Photos from the image-classification dataset "Machine_Learning" in the GitHub repository imurbi/Machine_Learning. Its 2 classes are: helipad, no helipad.

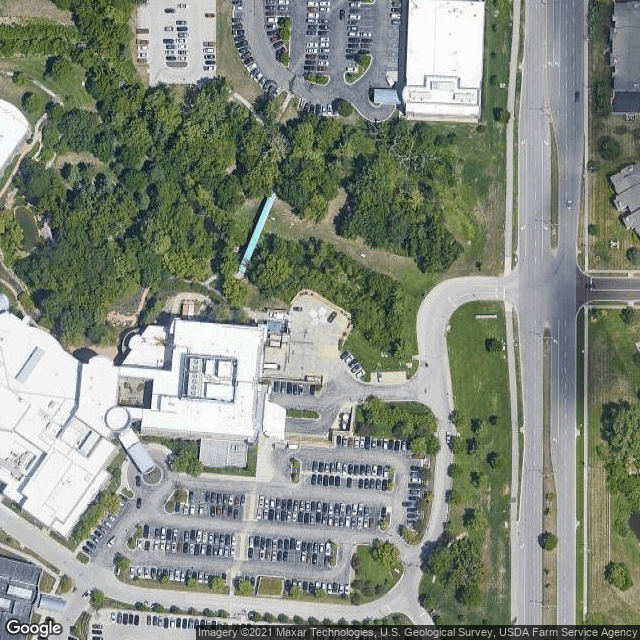
Label: helipad

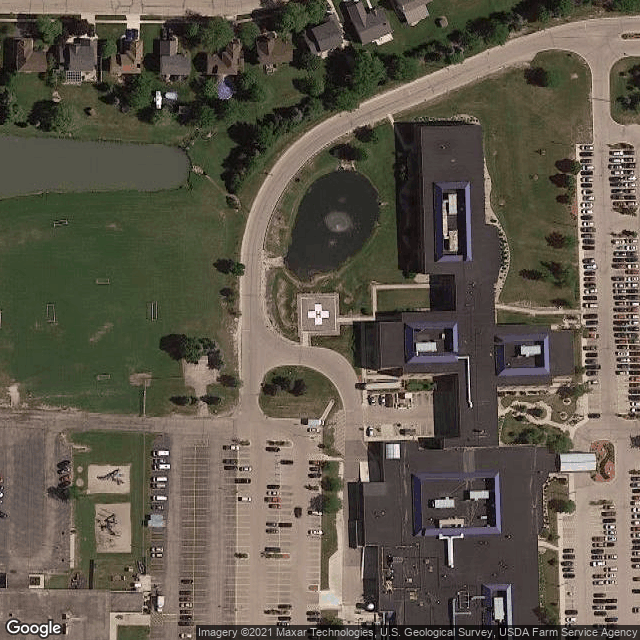
Label: helipad

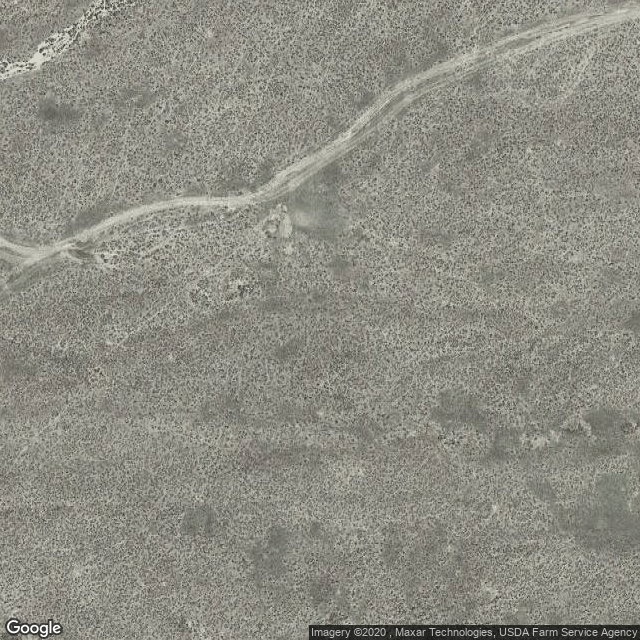
Label: no helipad

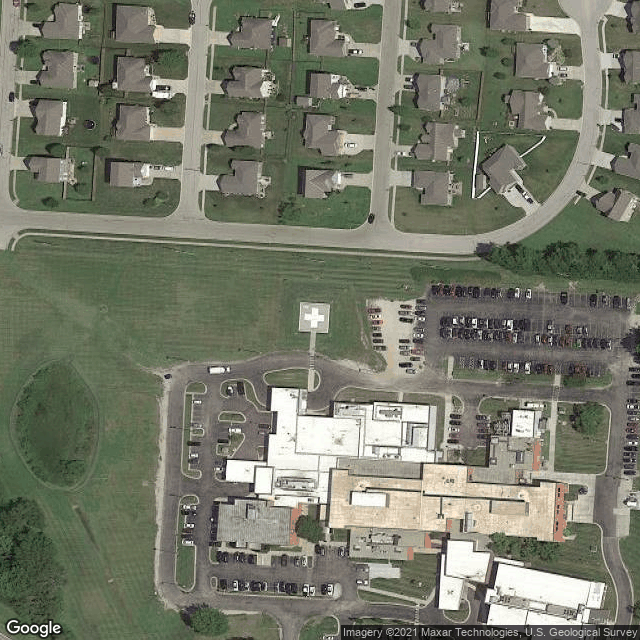
Label: helipad

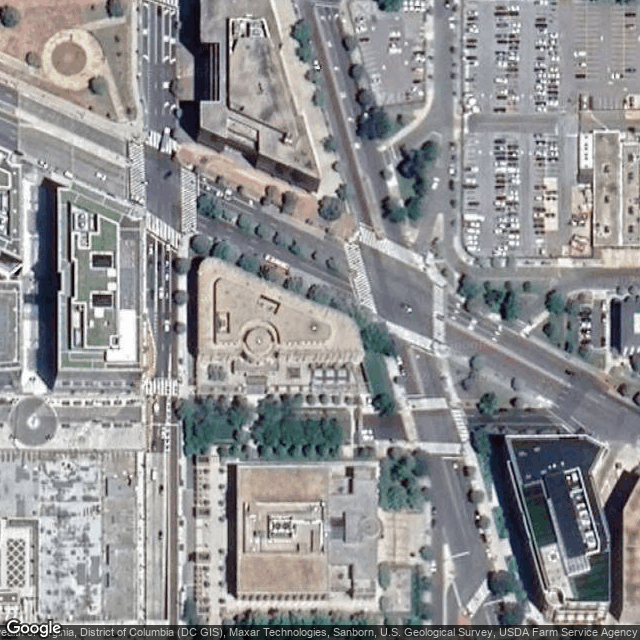
Label: no helipad

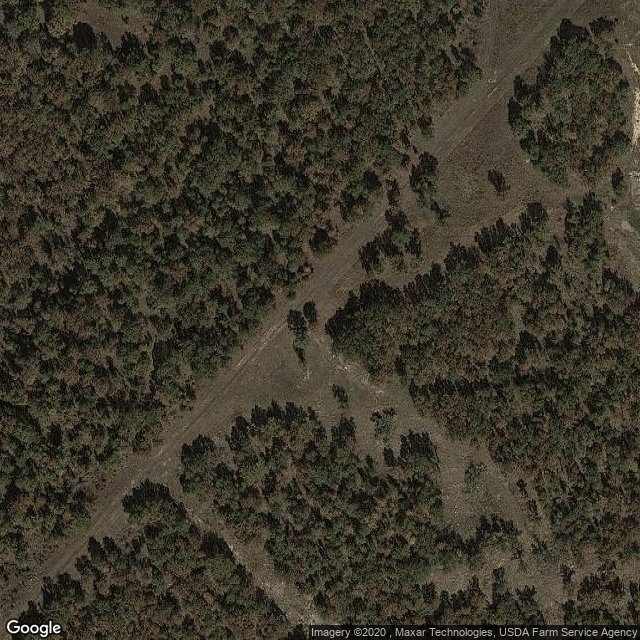
Label: no helipad
